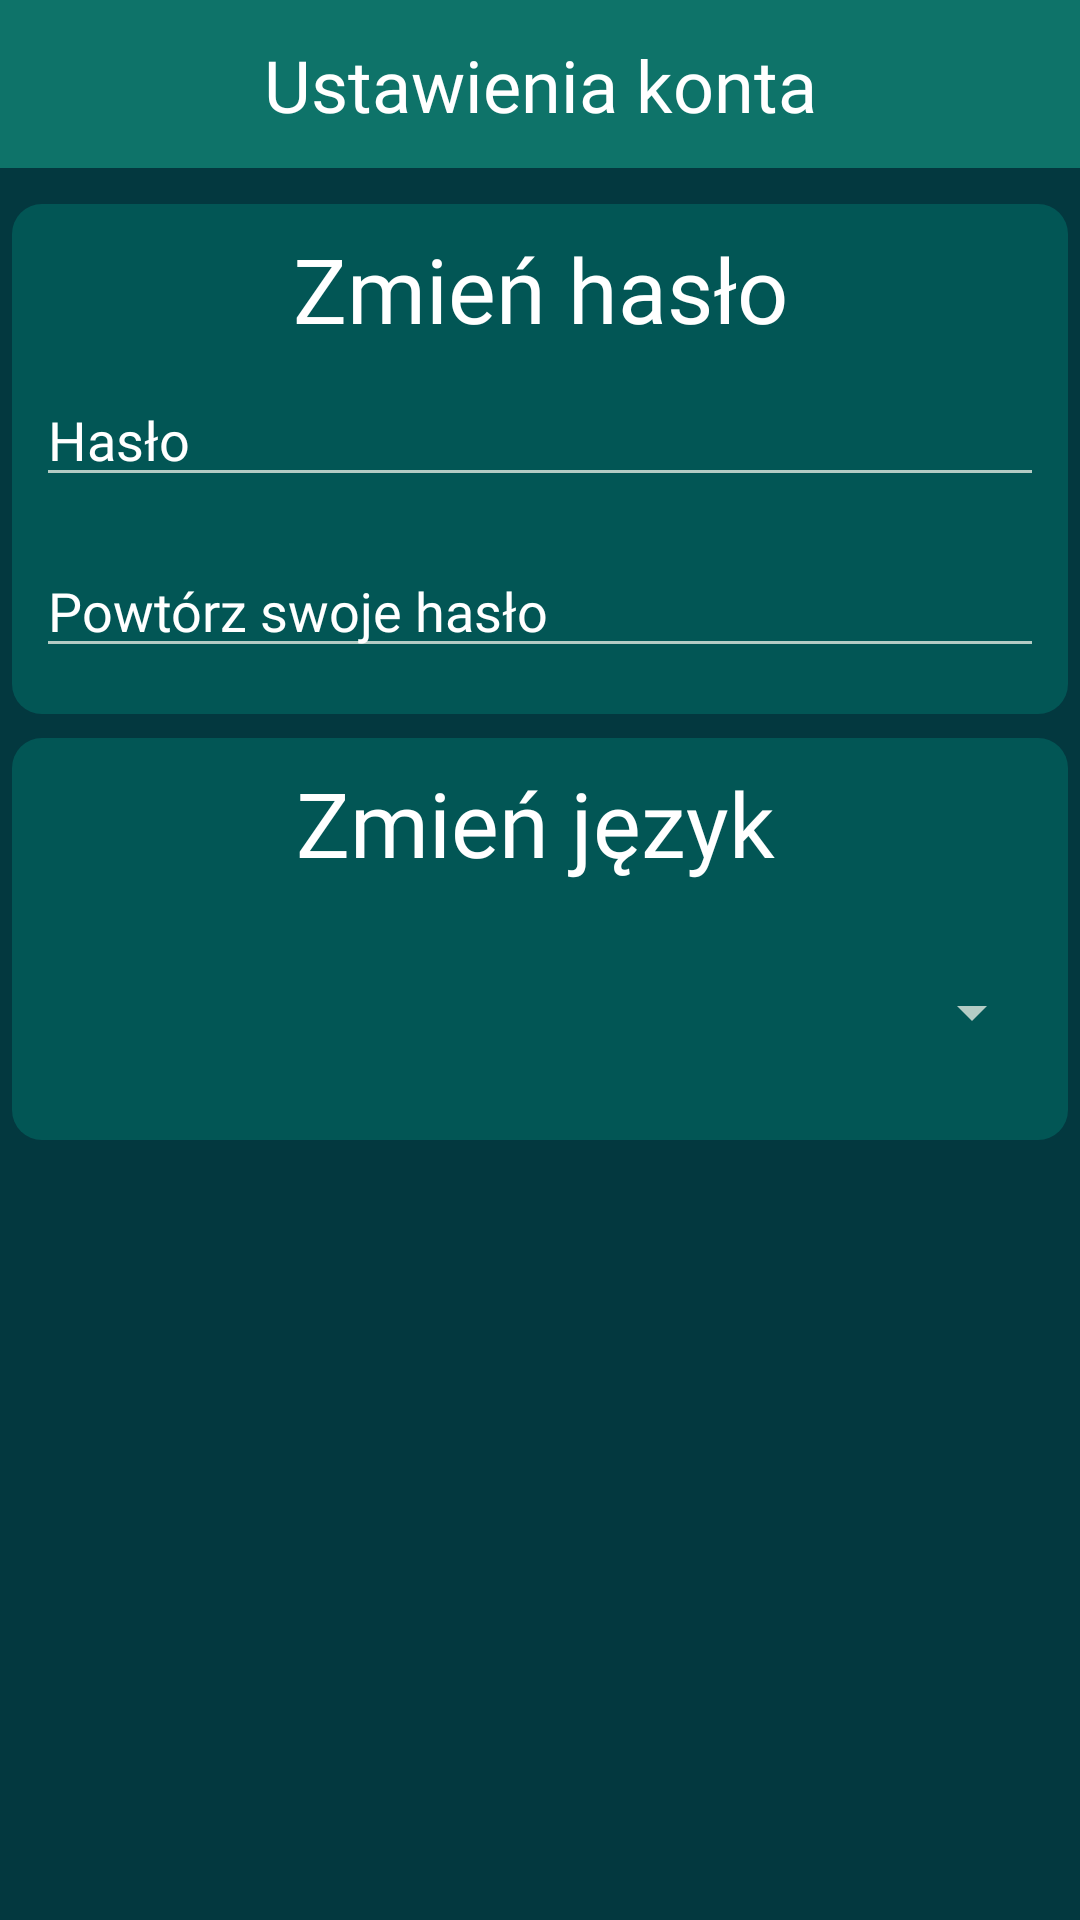

Produce the Android XML layout that renders to this screen, including the resource entries it uses.
<!-- AndroidManifest.xml: application theme AppTheme -->
<!-- res/layout/activity_user_settings.xml -->
<?xml version="1.0" encoding="utf-8"?>
<androidx.constraintlayout.widget.ConstraintLayout xmlns:android="http://schemas.android.com/apk/res/android"
    xmlns:app="http://schemas.android.com/apk/res-auto"
    xmlns:tools="http://schemas.android.com/tools"
    android:layout_width="match_parent"
    android:layout_height="match_parent"
    tools:context=".activities.UserSettingsActivity">

    <androidx.appcompat.widget.Toolbar
        android:id="@+id/toolbar5"
        android:layout_width="0dp"
        android:layout_height="wrap_content"
        android:layout_margin="0dp"
        android:background="?attr/colorPrimary"
        android:minHeight="?attr/actionBarSize"
        android:padding="0dp"
        android:theme="?attr/actionBarTheme"
        app:layout_constraintEnd_toEndOf="parent"
        app:layout_constraintStart_toStartOf="parent"
        app:layout_constraintTop_toTopOf="parent" />

    <TextView
        android:id="@+id/textView9"
        android:layout_width="wrap_content"
        android:layout_height="wrap_content"
        android:layout_marginStart="8dp"
        android:layout_marginTop="8dp"
        android:layout_marginEnd="8dp"
        android:layout_marginBottom="8dp"
        android:fontFamily="@font/molengo"
        android:text="@string/action_settings"
        android:textColor="@android:color/background_light"
        android:textSize="24sp"
        app:layout_constraintBottom_toBottomOf="@+id/toolbar5"
        app:layout_constraintEnd_toEndOf="parent"
        app:layout_constraintStart_toStartOf="parent"
        app:layout_constraintTop_toTopOf="parent" />

    <ImageButton
        android:id="@+id/acceptbutton"
        android:layout_width="wrap_content"
        android:layout_height="wrap_content"
        android:layout_marginEnd="8dp"
        android:backgroundTint="@android:color/transparent"
        app:layout_constraintBottom_toBottomOf="@+id/textView9"
        app:layout_constraintEnd_toEndOf="parent"
        app:layout_constraintTop_toTopOf="@+id/textView9"
        app:layout_constraintVertical_bias="0.526"
        app:srcCompat="@drawable/ic_check_black_24dp" />

    <View
        android:id="@+id/view2"
        android:layout_width="0dp"
        android:layout_height="170dp"
        android:layout_marginStart="4dp"
        android:layout_marginTop="12dp"
        android:layout_marginEnd="4dp"
        android:background="@drawable/formbackground"
        app:layout_constraintEnd_toEndOf="parent"
        app:layout_constraintHorizontal_bias="0.125"
        app:layout_constraintStart_toStartOf="parent"
        app:layout_constraintTop_toBottomOf="@+id/toolbar5" />

    <View
        android:id="@+id/view3"
        android:layout_width="0dp"
        android:layout_height="134dp"
        android:layout_marginStart="4dp"
        android:layout_marginTop="8dp"
        android:layout_marginEnd="4dp"
        android:background="@drawable/formbackground"        app:layout_constraintEnd_toEndOf="parent"
        app:layout_constraintHorizontal_bias="0.0"
        app:layout_constraintStart_toStartOf="parent"
        app:layout_constraintTop_toBottomOf="@+id/view2" />

    <View
        android:id="@+id/view5"
        android:layout_width="0dp"
        android:layout_height="134dp"
        android:layout_marginStart="4dp"
        android:layout_marginTop="8dp"
        android:layout_marginEnd="4dp"
        android:background="@drawable/formbackground"
        android:visibility="invisible"
        app:layout_constraintEnd_toEndOf="parent"
        app:layout_constraintHorizontal_bias="1.0"
        app:layout_constraintStart_toStartOf="parent"
        app:layout_constraintTop_toBottomOf="@+id/view3" />

    <TextView
        android:id="@+id/textView14"
        android:layout_width="wrap_content"
        android:layout_height="wrap_content"
        android:layout_marginTop="8dp"
        android:fontFamily="@font/molengo"
        android:text="@string/zmie_has_o"

        android:textColor="@android:color/white"
        android:textSize="30sp"
        app:layout_constraintEnd_toEndOf="@+id/view2"
        app:layout_constraintStart_toStartOf="@+id/view2"
        app:layout_constraintTop_toTopOf="@+id/view2" />

    <TextView
        android:id="@+id/textView15"
        android:layout_width="wrap_content"
        android:layout_height="wrap_content"
        android:layout_marginTop="8dp"
        android:layout_marginEnd="8dp"
        android:fontFamily="@font/molengo"
        android:text="@string/zmie_j_zyk"

        android:textColor="@android:color/background_light"
        android:textSize="30sp"
        app:layout_constraintEnd_toEndOf="@+id/view3"
        app:layout_constraintHorizontal_bias="0.513"
        app:layout_constraintStart_toStartOf="@+id/view3"
        app:layout_constraintTop_toTopOf="@+id/view3" />

    <TextView
        android:id="@+id/textView"
        android:layout_width="wrap_content"
        android:layout_height="wrap_content"
        android:layout_marginTop="8dp"
        android:layout_marginEnd="8dp"
        android:fontFamily="@font/nova_square"

        android:text="@string/add_facebook"
        android:textSize="30sp"
        android:visibility="invisible"
        app:layout_constraintEnd_toEndOf="@+id/view3"
        app:layout_constraintHorizontal_bias="0.52"
        app:layout_constraintStart_toStartOf="@+id/view3"
        app:layout_constraintTop_toTopOf="@+id/view5" />

    <EditText
        android:id="@+id/ust_password"
        android:layout_width="0dp"
        android:layout_height="wrap_content"
        android:layout_marginStart="8dp"
        android:layout_marginTop="8dp"
        android:layout_marginEnd="8dp"
        android:ems="10"
        android:fontFamily="@font/molengo"
        android:hint="@string/password"
        android:inputType="textPassword"
        android:textColor="@android:color/background_light"
        android:textColorHint="@android:color/background_light"
        app:layout_constraintEnd_toEndOf="@+id/view2"
        app:layout_constraintStart_toStartOf="@+id/view2"
        app:layout_constraintTop_toBottomOf="@+id/textView14" />

    <EditText
        android:id="@+id/ust_repassword"
        android:layout_width="0dp"
        android:layout_height="wrap_content"
        android:layout_marginStart="8dp"
        android:layout_marginTop="8dp"
        android:layout_marginEnd="8dp"
        android:layout_marginBottom="8dp"
        android:ems="10"
        android:fontFamily="@font/molengo"
        android:hint="@string/repeat_your_password"
        android:inputType="textPassword"
        android:textColor="@android:color/white"
        android:textColorHint="@android:color/background_light"
        app:layout_constraintBottom_toBottomOf="@+id/view2"
        app:layout_constraintEnd_toEndOf="@+id/view2"
        app:layout_constraintHorizontal_bias="1.0"
        app:layout_constraintStart_toStartOf="@+id/view2"
        app:layout_constraintTop_toBottomOf="@+id/ust_password" />

    <Spinner
        android:id="@+id/language_spinner"
        android:layout_width="0dp"
        android:layout_height="56dp"
        android:layout_marginStart="8dp"
        android:layout_marginTop="8dp"
        android:layout_marginEnd="8dp"

        android:layout_marginBottom="8dp"
        app:layout_constraintBottom_toBottomOf="@+id/view3"
        app:layout_constraintEnd_toEndOf="@+id/view3"
        app:layout_constraintStart_toStartOf="@+id/view3"
        app:layout_constraintTop_toBottomOf="@+id/textView15" />

    <Button
        android:id="@+id/button3"
        android:layout_width="wrap_content"
        android:layout_height="wrap_content"

        android:layout_marginTop="8dp"
        android:layout_marginBottom="8dp"
        android:backgroundTint="@color/BUTTONS"
        android:enabled="false"
        android:fontFamily="@font/molengo"
        android:text="@string/polacz"
        android:visibility="invisible"
        app:layout_constraintBottom_toBottomOf="@+id/view5"
        app:layout_constraintEnd_toEndOf="@+id/view5"
        app:layout_constraintStart_toStartOf="@+id/view5"
        app:layout_constraintTop_toBottomOf="@+id/textView" />

</androidx.constraintlayout.widget.ConstraintLayout>
<!-- resources referenced by this layout -->
<resources>
  <color name="BUTTONS">#03e3a9</color>
  <!-- drawable formbackground (drawable) -->
  <?xml version="1.0" encoding="utf-8"?>
  <selector xmlns:android="http://schemas.android.com/apk/res/android">
      <item>
          <shape android:shape="rectangle">
              <corners android:radius="10dp"/>
              <solid android:color="#4400a993"/>
  
  
          </shape>
      </item>
  </selector>
  <string name="action_settings">Ustawienia konta</string>
  <string name="add_facebook">Dodaj Facebooka</string>
  <string name="password">Hasło</string>
  <string name="polacz">Połącz</string>
  <string name="repeat_your_password">Powtórz swoje hasło</string>
  <string name="zmie_has_o">Zmień hasło</string>
  <string name="zmie_j_zyk">Zmień język</string>
  <style name="AppTheme" parent="Theme.AppCompat.NoActionBar">
          
          <item name="colorPrimary">@color/colorPrimary</item>
          <item name="colorPrimaryDark">@color/background_material_dark</item>
          <item name="colorAccent">?android:attr/colorPrimaryDark</item>
          <item name="android:navigationBarColor">@color/colorPrimary</item>
          <item name="android:colorBackground">@color/background_material_dark</item>
          <item name="android:colorForeground">@color/colorAccent</item>
          <item name="android:textColorHighlight">@color/background_material_dark</item>
          <item name="android:textColor">@color/colorAccent</item>
          <item name="colorControlActivated">@color/colorAccent</item>
  
      </style>
  <color name="colorPrimary">#0e7369</color>
  <color name="background_material_dark">#03383f</color>
  <color name="colorAccent">#fffdf3</color>
</resources>
